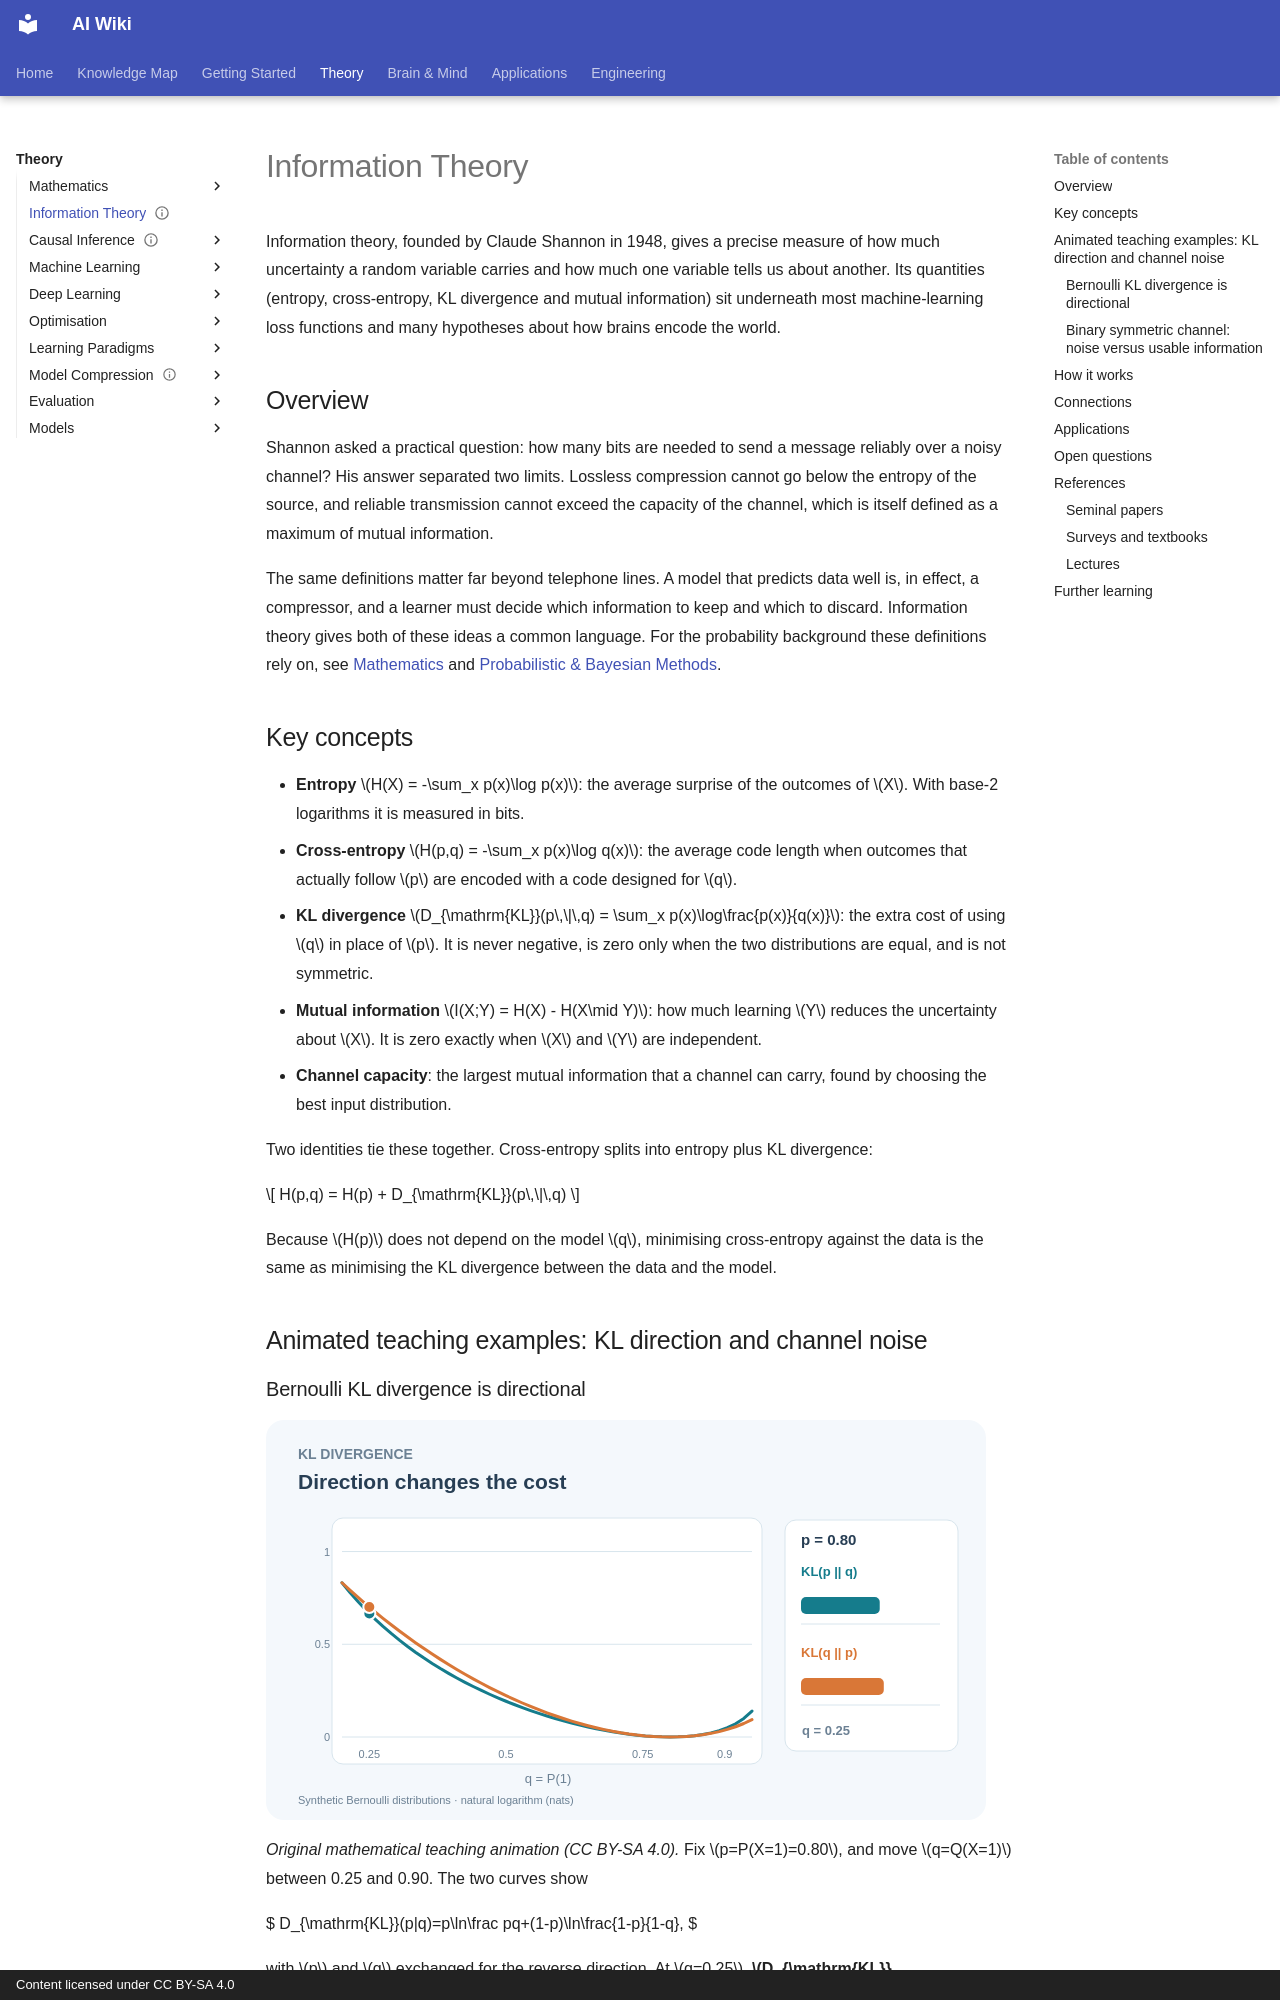

repository: zi-yue-1129/ai-wiki · page: theory/information-theory/index.html · generator: mkdocs · copyright: Content licensed under CC BY-SA 4.0

---
status: draft
last_reviewed: 2026-10-28
related:
  - brain-mind/neuroai
  - theory/paradigms/unsupervised/density-and-generative-models/generative-models
tags:
  - information theory
  - entropy
  - loss functions
  - neural coding
---

# Information Theory

Information theory, founded by Claude Shannon in 1948, gives a precise measure of how much uncertainty a random variable carries and how much one variable tells us about another. Its quantities (entropy, cross-entropy, KL divergence and mutual information) sit underneath most machine-learning loss functions and many hypotheses about how brains encode the world.

## Overview

Shannon asked a practical question: how many bits are needed to send a message reliably over a noisy channel? His answer separated two limits. Lossless compression cannot go below the entropy of the source, and reliable transmission cannot exceed the capacity of the channel, which is itself defined as a maximum of mutual information.

The same definitions matter far beyond telephone lines. A model that predicts data well is, in effect, a compressor, and a learner must decide which information to keep and which to discard. Information theory gives both of these ideas a common language. For the probability background these definitions rely on, see [Mathematics](../math/index.md) and [Probabilistic & Bayesian Methods](../paradigms/probabilistic/index.md).

## Key concepts

- **Entropy** \(H(X) = -\sum_x p(x)\log p(x)\): the average surprise of the outcomes of \(X\). With base-2 logarithms it is measured in bits.
- **Cross-entropy** \(H(p,q) = -\sum_x p(x)\log q(x)\): the average code length when outcomes that actually follow \(p\) are encoded with a code designed for \(q\).
- **KL divergence** \(D_{\mathrm{KL}}(p\,\|\,q) = \sum_x p(x)\log\frac{p(x)}{q(x)}\): the extra cost of using \(q\) in place of \(p\). It is never negative, is zero only when the two distributions are equal, and is not symmetric.
- **Mutual information** \(I(X;Y) = H(X) - H(X\mid Y)\): how much learning \(Y\) reduces the uncertainty about \(X\). It is zero exactly when \(X\) and \(Y\) are independent.
- **Channel capacity**: the largest mutual information that a channel can carry, found by choosing the best input distribution.

Two identities tie these together. Cross-entropy splits into entropy plus KL divergence:

\[
H(p,q) = H(p) + D_{\mathrm{KL}}(p\,\|\,q)
\]

Because \(H(p)\) does not depend on the model \(q\), minimising cross-entropy against the data is the same as minimising the KL divergence between the data and the model.

## Animated teaching examples: KL direction and channel noise
